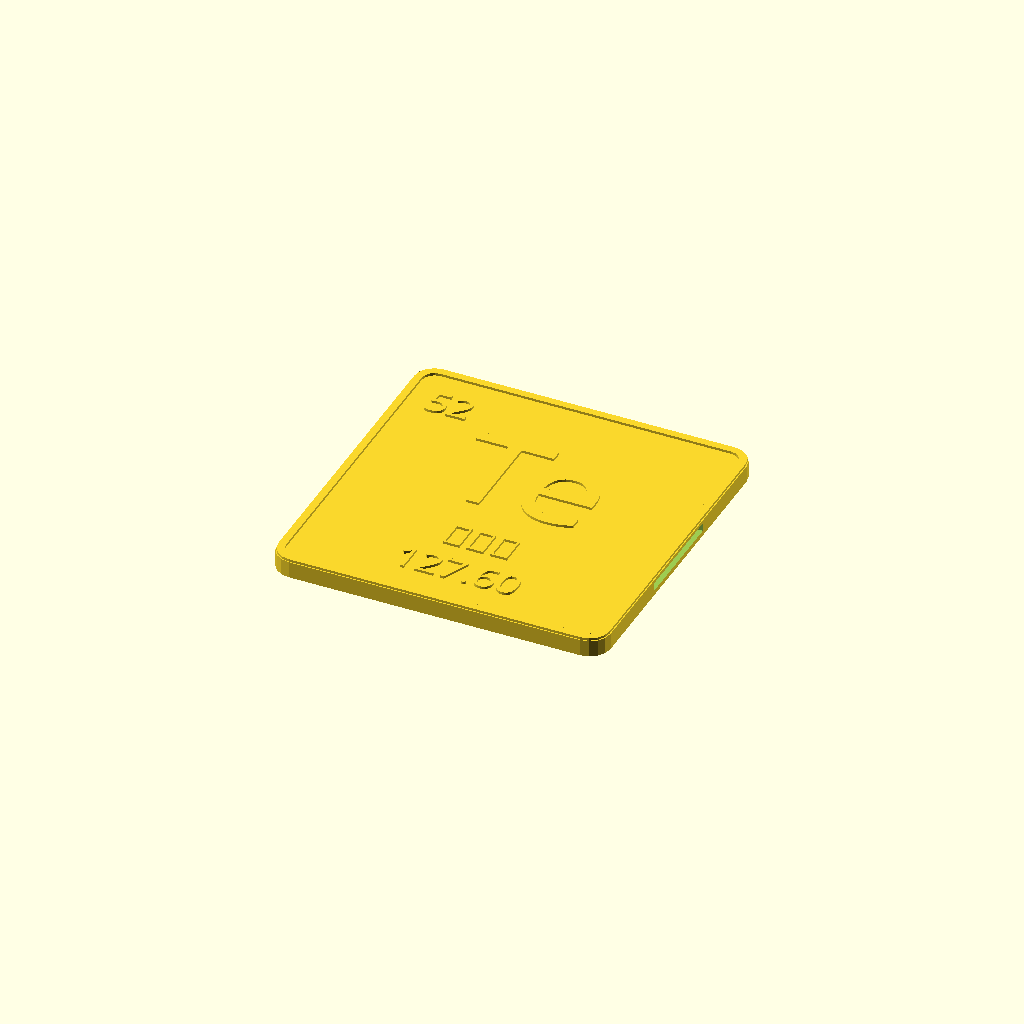
Cell 1: the model at its default parameters.
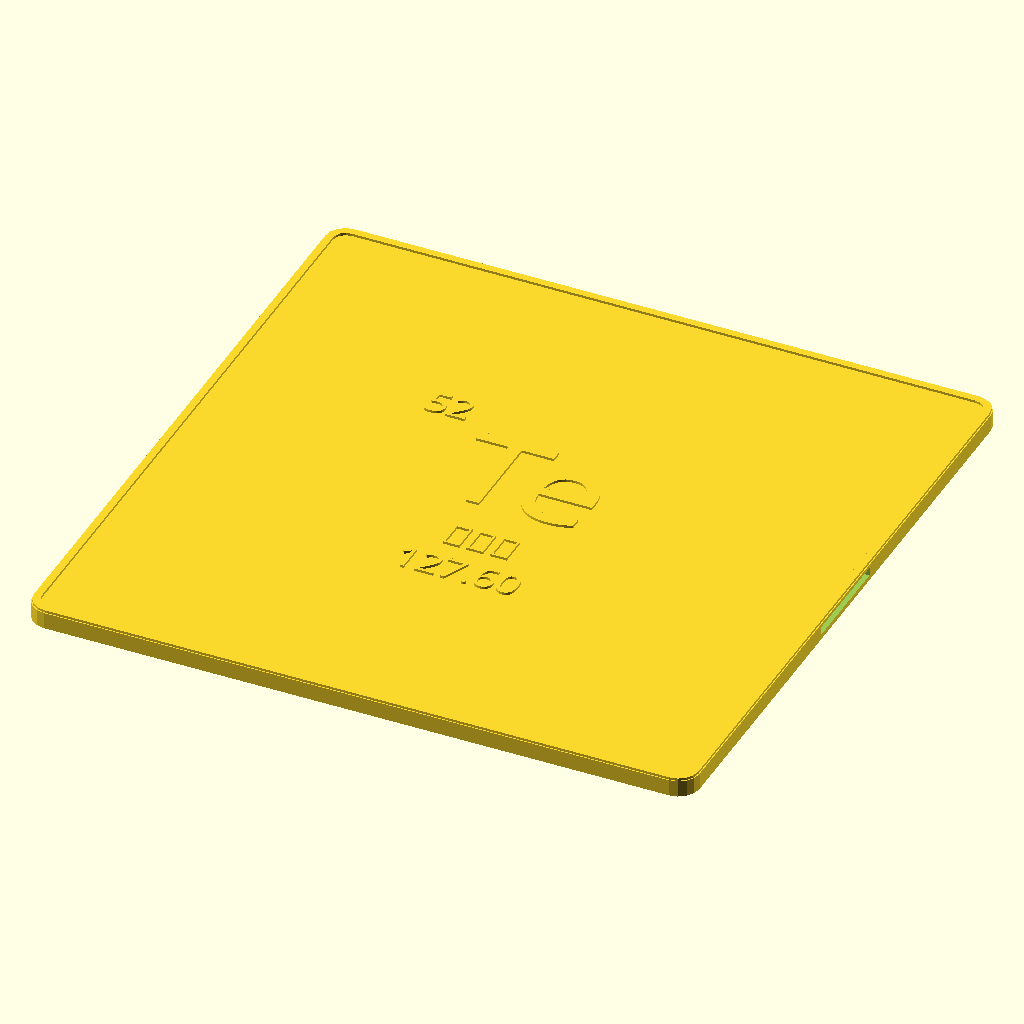
Cell 2 — tile_size set to 160, the other parameters unchanged.
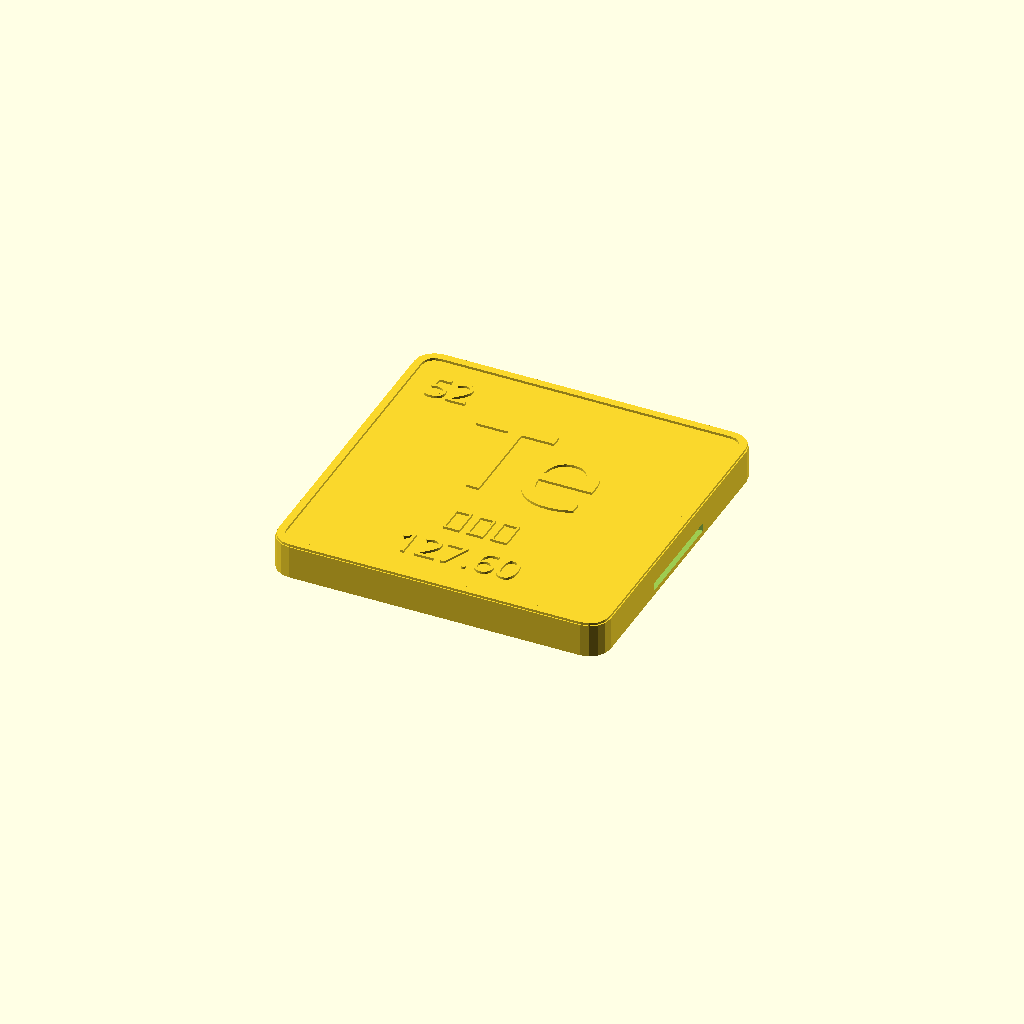
Cell 3 — base_thickness set to 8, the other parameters unchanged.
One fixed orthographic camera (rotation 55°, 0°, 25°; colour scheme Cornfield) for every cell.
The OpenSCAD source (element_tiles.scad):
// Element tile generator (Korean-friendly)
// Usage from command line:
// openscad -o out/Te.stl -D "symbol='Te'" -D "name='텔루륨'" -D "number='127.60'" -D "atomic_number='52'" element_tiles.scad

symbol = "Te";
name = "텔루륨";
number = "127.60";
atomic_number = "52";

// Choose output piece
show_tile = true;
show_connector = false;

// Use an installed Nanum font. Change if your system uses a different family name.
font_name = "NanumGothic:style=Regular";

// ======================
// Main parameters
// ======================
tile_size = 80;
corner_radius = 5;
base_thickness = 4;

frame_width = 1.8;
frame_height = 0.6;

text_height = 0.6;
symbol_size = 25;
name_size = 7;
number_size = 7;
atomic_size = 7;

slot_width = 25;
slot_height = 2.0;
slot_depth = 3.0;
slot_z = 1.2;

fit_clearance = 0.15;
connector_length = slot_width - 0.2;
connector_height = slot_height - fit_clearance;
connector_depth = 2*(slot_depth - fit_clearance);
connector_gap = 8;
connector_corner = 0.6;

atomic_x = -28;
atomic_y = 28;

symbol_x = 0;
symbol_y = 9;

name_x = 0;
name_y = -16;

number_x = 0;
number_y = -28;

module rounded_square(sz, r) {
    offset(r = r)
        square([sz - 2*r, sz - 2*r], center = true);
}

module outer_shape_2d() {
    rounded_square(tile_size, corner_radius);
}

frame_inset = 0.25;

module outer_frame_2d() {
    difference() {
        offset(delta = -frame_inset)
            outer_shape_2d();
        offset(delta = -(frame_inset + frame_width))
            outer_shape_2d();
    }
}

module base_body() {
    linear_extrude(height = base_thickness)
        outer_shape_2d();
}

module top_outer_frame() {
    translate([0,0,base_thickness])
        linear_extrude(height = frame_height)
            outer_frame_2d();
}

module left_slot() {
    translate([-tile_size/2 - 0.1, -slot_width/2, slot_z])
        cube([slot_depth + 0.2, slot_width, slot_height]);
}

module right_slot() {
    translate([tile_size/2 - slot_depth + 0.1, -slot_width/2, slot_z])
        cube([slot_depth + 0.2, slot_width, slot_height]);
}

module texts() {
    translate([atomic_x, atomic_y, base_thickness])
        linear_extrude(height = text_height)
            text(atomic_number, size = atomic_size, halign = "center", valign = "center", font = font_name);

    translate([symbol_x, symbol_y, base_thickness])
        linear_extrude(height = text_height)
            text(symbol, size = symbol_size, halign = "center", valign = "center", font = font_name);

    translate([name_x, name_y, base_thickness])
        linear_extrude(height = text_height)
            text(name, size = name_size, halign = "center", valign = "center", font = font_name);

    translate([number_x, number_y, base_thickness])
        linear_extrude(height = text_height)
            text(number, size = number_size, halign = "center", valign = "center", font = font_name);
}

module tile() {
    difference() {
        union() {
            base_body();
            top_outer_frame();
            texts();
        }
        left_slot();
        right_slot();
    }
}

module connector() {
    linear_extrude(height = connector_height)
        offset(r = connector_corner)
            square(
                [connector_depth - 2*connector_corner,
                 connector_length - 2*connector_corner],
                center = true
            );
}

if (show_tile)
    tile();

if (show_connector)
    translate([0, -(tile_size/2 + connector_gap), 0])
        rotate([0,0,90])
            connector();
Customizer parameters (derived from the source; name, type, default, range or options):
symbol: string, default "Te"
name: string, default "텔루륨"
number: string, default "127.60"
atomic_number: string, default "52"
show_tile: bool, default true
show_connector: bool, default false
font_name: string, default "NanumGothic:style=Regular"
tile_size: number, default 80
corner_radius: number, default 5
base_thickness: number, default 4
frame_width: number, default 1.8
frame_height: number, default 0.6
text_height: number, default 0.6
symbol_size: number, default 25
name_size: number, default 7
number_size: number, default 7
atomic_size: number, default 7
slot_width: number, default 25
slot_height: number, default 2
slot_depth: number, default 3
slot_z: number, default 1.2
fit_clearance: number, default 0.15
connector_gap: number, default 8
connector_corner: number, default 0.6
atomic_x: number, default -28
atomic_y: number, default 28
symbol_x: number, default 0
symbol_y: number, default 9
name_x: number, default 0
name_y: number, default -16
number_x: number, default 0
number_y: number, default -28
